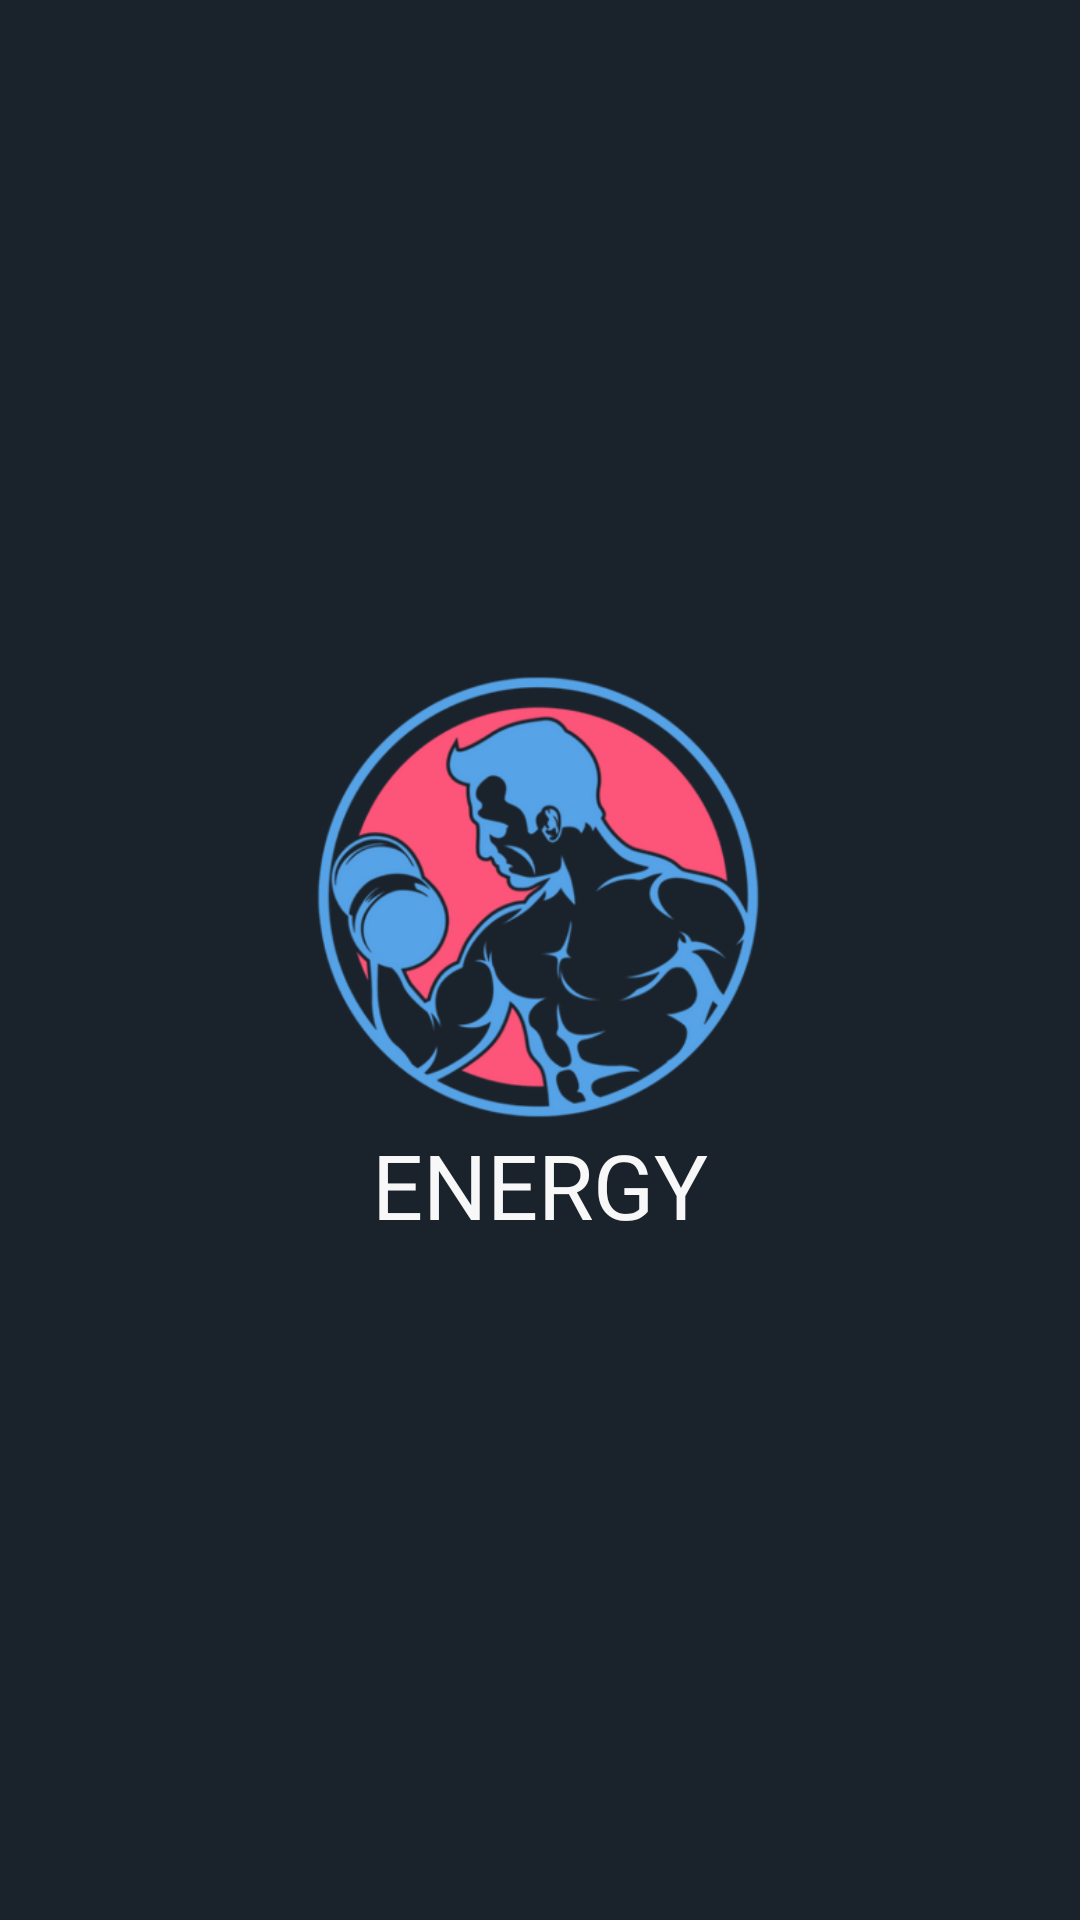

This screen was rendered from an Android layout file. Write that file and the resources it references.
<!-- AndroidManifest.xml: application theme Theme.Energy -->
<!-- res/layout/activity_splash.xml -->
<?xml version="1.0" encoding="utf-8"?>
<LinearLayout xmlns:android="http://schemas.android.com/apk/res/android"
    xmlns:tools="http://schemas.android.com/tools"
    android:id="@+id/main"
    android:layout_width="match_parent"
    android:layout_height="match_parent"
    android:background="@color/dark_blue"
    android:gravity="center"
    android:orientation="vertical"
    tools:context=".activities.SplashActivity">

    <ImageView
        android:id="@+id/logo"
        android:layout_width="150dp"
        android:layout_height="150dp"
        android:contentDescription="@string/content_description_logo"
        android:src="@drawable/ic_launcher_foreground" />

    <TextView
        android:id="@+id/app_name"
        android:layout_width="wrap_content"
        android:layout_height="wrap_content"
        android:fontFamily="@font/yekan_bakh_fat"
        android:text="@string/app_name"
        android:textAllCaps="true"
        android:textColor="@color/white"
        android:textSize="30sp" />

</LinearLayout>
<!-- resources referenced by this layout -->
<resources>
  <color name="dark_blue">#1A232C</color>
  <color name="white">#F8F8F8</color>
  <!-- drawable ic_launcher_foreground: png bitmap (drawable-hdpi, 37498 bytes) -->
  <string name="app_name">Energy</string>
  <string name="content_description_logo">Logo of the energy application</string>
  <style name="Theme.Energy" parent="Theme.MaterialComponents.DayNight.NoActionBar">
          
          <item name="colorPrimary">@color/blue</item>
          <item name="colorPrimaryVariant">@color/blue</item>
          <item name="colorOnPrimary">@color/white</item>
  
          
          <item name="colorSecondary">@color/red</item>
          <item name="colorSecondaryVariant">@color/red</item>
          <item name="colorOnSecondary">@color/black</item>
  
          
          
          <item name="android:windowIsTranslucent">true</item>
          
          <item name="android:direction">right_to_left</item>
          
          <item name="android:statusBarColor">@color/dark_blue</item>
          <item name="android:navigationBarColor">@color/dark_blue</item>
          
          <item name="android:windowLightStatusBar">false</item>
      </style>
  <color name="blue">#32A5ED</color>
  <color name="red">#FF3D67</color>
  <color name="black">#000000</color>
</resources>
